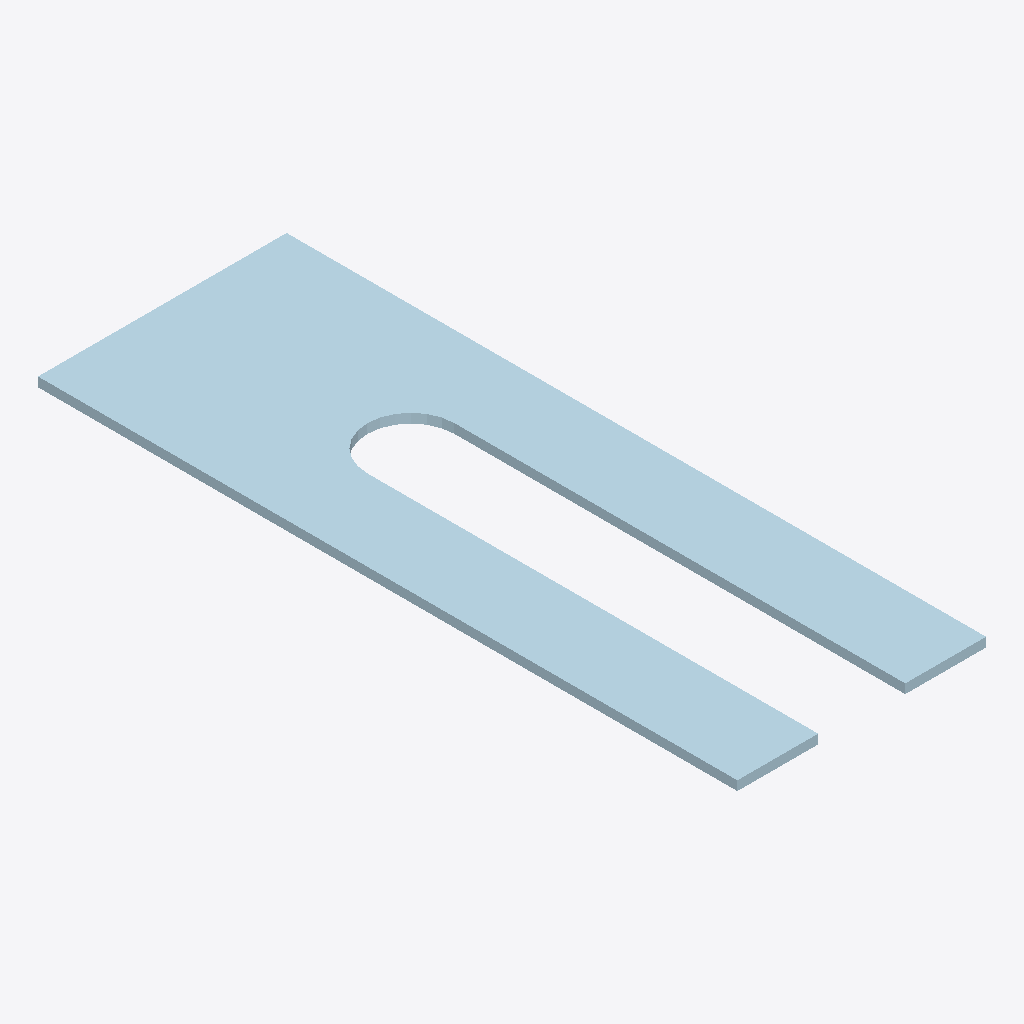
Isometric view of an IFC building model (IFC-SPF (STEP), schema IFC2X3, length unit millimetre), seen from the south-west, elements coloured by IFC class: 1 plate (pale blue).
Extent 0.080 m × 0.225 m × 0.003 m (x, y, z). Storeys (1): Undefined at 0.00 m. Elements (1): 1 IfcPlate.

HEADER;
FILE_DESCRIPTION(('ViewDefinition[CoordinationView_V2.0, QuantityTakeOffAddOnView]','ExchangeRequirement[Structural, SurfaceGeometry]','Option [BaseQuantities:On]','Option [GridExport:On]','Option [Assemblies:Off]','Option [Bolts:On]','Option [Rebars:On]','Option [PourObjects:Off]','Option [Welds:Off]','Option [SurfaceTreatments:On]','Option [LocationBy:0]','[4 more]'),'2;1');
FILE_NAME('5-1-A7.ifc','2026-03-10T09:15:01',('DESKTOP-NLV509P\\Ahmed'),('Structural Designer'),'IFC Parser version: 3.13.2','Tekla Structures 2023 Service Pack 8, IFC Export','');
FILE_SCHEMA(('IFC2X3'));
ENDSEC;
DATA;
#37=IFCPROJECT('0GUu5a$Pz3zBb4ruik4kcF',#5,'Undefined',$,$,$,$,(#11),#36);
#39=IFCSITE('1bqzQC4cb6NvJhwHPpZF7M',#5,'Undefined',$,$,#38,$,$,.ELEMENT.,$,$,$,$,$);
#41=IFCBUILDING('1WVMzZ24f6bBVS7mIOyVvb',#5,'Undefined',$,$,#40,$,$,.ELEMENT.,$,$,$);
#43=IFCBUILDINGSTOREY('3gJPpYF7LCbf7I109fNVl5',#5,'Undefined',$,$,#42,$,$,.ELEMENT.,0.0);
#160=IFCPLATE('3FymJ1od92Ixm0U9YKz$yg',#44,'PLATE-3','PL3*80',$,#159,#154,'IDcff304c1-ca72-424b-bc00-789894f7ff2a');
ENDSEC;
